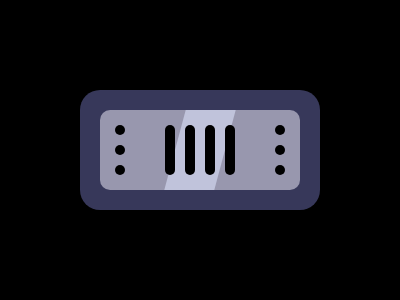

Write a web page that renders exactly this picture using CSS.

<div o></div>
<div i></div>
<div f></div>
<div l></div>
<div r></div>
<style>
    * {
        background: #000;
        margin: 0
    }

    div,
    :before,
    :after {
        content: "";
        position: absolute;
        top: 50%;
        left: 50%;
        transform: translate(-50%, -50%);
        background: #000
    }

    [o] {
        width: 240;
        height: 120;
        border-radius: 20px;
        background: #37385A
    }

    [i] {
        width: 200;
        height: 80;
        border-radius: 10px;
        background: #9897AE
    }

    [i]:before {
        top: 0;
        left: 75;
        width: 50;
        height: 80;
        background: #C0C3DB;
        transform: skewX(-15deg)
    }

    [f]:before {
        top: 25;
        width: 10;
        height: 10;
        border-radius: 50%;
        background: #000
    }

    [f]:after {
        top: 45;
        width: 10;
        height: 10;
        border-radius: 50%
    }

    [f] {
        top: 130;
        left: 120;
        width: 10;
        height: 10;
        border-radius: 50%;
        -webkit-box-reflect: right 150px
    }

    [l]:before {
        top: 25;
        left: 25;
        width: 10;
        height: 50;
        border-radius: 10px 10px 10px 10px
    }

    [l] {
        top: 150;
        left: 170;
        width: 10;
        height: 50;
        border-radius: 10px 10px 10px 10px
    }

    [r]:before {
        top: 25;
        left: 25;
        width: 10;
        height: 50;
        border-radius: 10px 10px 10px 10px
    }

    [r] {
        top: 150;
        left: 210;
        width: 10;
        height: 50;
        border-radius: 10px 10px 10px 10px
    }
</style>
